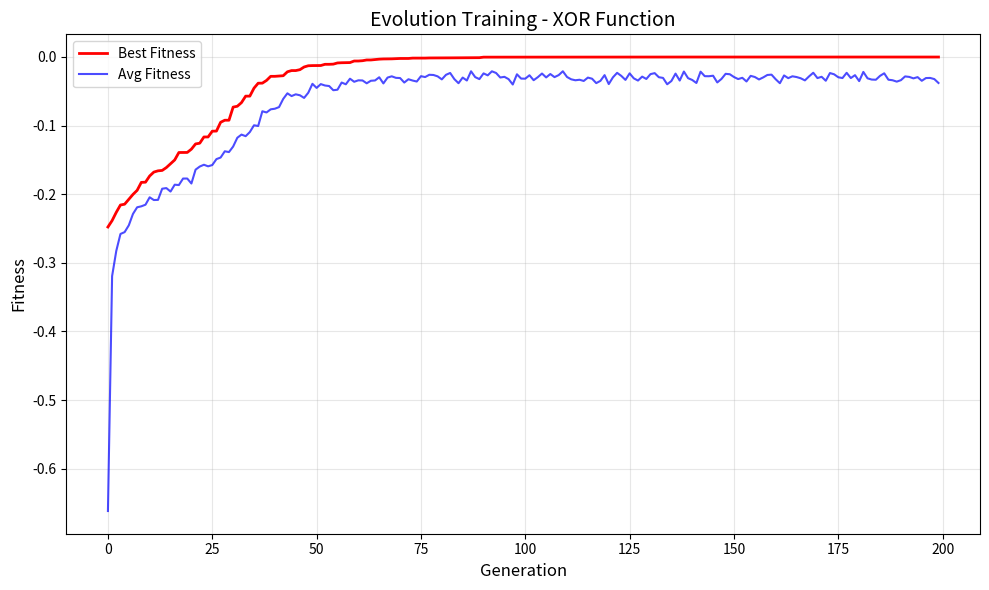
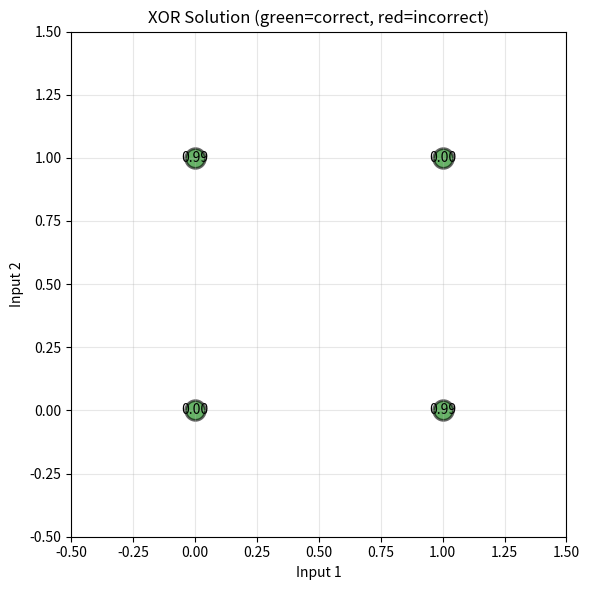

Write Python code to recreate these figures, in order.
#!/usr/bin/env python3
"""
Evolved Neural Networks
Evolution discovering network architectures that solve tasks

No backpropagation - pure evolutionary search through weight space
"""

import numpy as np
import matplotlib.pyplot as plt
import argparse


class NeuralNetwork:
    """Simple feedforward neural network"""

    def __init__(self, layer_sizes):
        """
        layer_sizes: list of layer sizes, e.g. [2, 4, 1] for 2 inputs, 4 hidden, 1 output
        """
        self.layer_sizes = layer_sizes
        self.weights = []
        self.biases = []

        # Initialize random weights
        for i in range(len(layer_sizes) - 1):
            w = np.random.randn(layer_sizes[i], layer_sizes[i+1]) * 0.5
            b = np.random.randn(layer_sizes[i+1]) * 0.5
            self.weights.append(w)
            self.biases.append(b)

    def forward(self, x):
        """Forward pass through network"""
        activation = x
        for w, b in zip(self.weights, self.biases):
            activation = np.tanh(activation @ w + b)
        return activation

    def get_flat_weights(self):
        """Get all weights as a flat vector"""
        flat = []
        for w in self.weights:
            flat.extend(w.flatten())
        for b in self.biases:
            flat.extend(b.flatten())
        return np.array(flat)

    def set_flat_weights(self, flat_weights):
        """Set weights from flat vector"""
        idx = 0
        for i in range(len(self.weights)):
            w_size = self.weights[i].size
            self.weights[i] = flat_weights[idx:idx+w_size].reshape(self.weights[i].shape)
            idx += w_size

        for i in range(len(self.biases)):
            b_size = self.biases[i].size
            self.biases[i] = flat_weights[idx:idx+b_size].reshape(self.biases[i].shape)
            idx += b_size

    def mutate(self, mutation_rate=0.1, mutation_strength=0.2):
        """Create a mutated copy"""
        child = NeuralNetwork(self.layer_sizes)
        child_weights = self.get_flat_weights().copy()

        # Mutate
        mask = np.random.random(len(child_weights)) < mutation_rate
        child_weights[mask] += np.random.normal(0, mutation_strength, mask.sum())

        child.set_flat_weights(child_weights)
        return child


class Task:
    """Base class for tasks networks need to solve"""

    def evaluate(self, network):
        """Return fitness score (higher is better)"""
        raise NotImplementedError


class XORTask(Task):
    """Learn XOR function"""

    def __init__(self):
        self.inputs = np.array([
            [0, 0],
            [0, 1],
            [1, 0],
            [1, 1]
        ])
        self.targets = np.array([0, 1, 1, 0])

    def evaluate(self, network):
        """Mean squared error (negated for maximization)"""
        predictions = []
        for x in self.inputs:
            pred = network.forward(x)[0]
            predictions.append(pred)

        predictions = np.array(predictions)
        mse = np.mean((predictions - self.targets) ** 2)

        # Return negative MSE (we maximize fitness)
        return -mse


class SineWaveTask(Task):
    """Learn to approximate sine wave"""

    def __init__(self):
        self.x_samples = np.linspace(-np.pi, np.pi, 20)
        self.y_targets = np.sin(self.x_samples)

    def evaluate(self, network):
        """How well does network approximate sine?"""
        predictions = []
        for x in self.x_samples:
            pred = network.forward(np.array([x]))[0]
            predictions.append(pred)

        predictions = np.array(predictions)
        mse = np.mean((predictions - self.y_targets) ** 2)
        return -mse


class ClassificationTask(Task):
    """Learn to classify points in 2D space"""

    def __init__(self):
        # Create spiral dataset
        np.random.seed(42)
        n = 100
        self.inputs = []
        self.targets = []

        for i in range(2):  # Two classes
            r = np.linspace(0.0, 1, n)
            t = np.linspace(i * 4, (i + 1) * 4, n) + np.random.randn(n) * 0.2

            x = r * np.sin(t)
            y = r * np.cos(t)

            self.inputs.extend(zip(x, y))
            self.targets.extend([i] * n)

        self.inputs = np.array(self.inputs)
        self.targets = np.array(self.targets)

    def evaluate(self, network):
        """Classification accuracy"""
        correct = 0
        for x, target in zip(self.inputs, self.targets):
            pred = network.forward(x)[0]
            predicted_class = 1 if pred > 0 else 0
            if predicted_class == target:
                correct += 1

        accuracy = correct / len(self.targets)
        return accuracy


class EvolutionaryTrainer:
    """Train neural networks using evolutionary algorithms"""

    def __init__(self, network_shape, task, population_size=100):
        self.network_shape = network_shape
        self.task = task
        self.population_size = population_size

        # Initialize population
        self.population = [NeuralNetwork(network_shape) for _ in range(population_size)]
        self.generation = 0

        self.best_fitness_history = []
        self.avg_fitness_history = []

    def evaluate_population(self):
        """Evaluate all networks"""
        fitnesses = []
        for network in self.population:
            fitness = self.task.evaluate(network)
            fitnesses.append(fitness)
        return fitnesses

    def evolve_generation(self):
        """Run one generation of evolution"""
        # Evaluate
        fitnesses = self.evaluate_population()

        # Track stats
        self.best_fitness_history.append(max(fitnesses))
        self.avg_fitness_history.append(np.mean(fitnesses))

        # Sort by fitness
        sorted_indices = np.argsort(fitnesses)[::-1]
        sorted_population = [self.population[i] for i in sorted_indices]

        # Selection and reproduction
        new_population = []

        # Elitism - keep top 10%
        elite_count = max(2, self.population_size // 10)
        new_population.extend(sorted_population[:elite_count])

        # Generate rest through mutation
        while len(new_population) < self.population_size:
            # Tournament selection
            tournament_size = 5
            tournament_indices = np.random.choice(len(sorted_population), tournament_size)
            parent = sorted_population[min(tournament_indices)]  # Best in tournament

            # Mutate
            child = parent.mutate(mutation_rate=0.15, mutation_strength=0.3)
            new_population.append(child)

        self.population = new_population
        self.generation += 1

    def train(self, generations=100, verbose=True):
        """Train for multiple generations"""
        for gen in range(generations):
            self.evolve_generation()

            if verbose and gen % 10 == 0:
                print(f"Gen {gen}: Best = {self.best_fitness_history[-1]:.4f}, "
                      f"Avg = {self.avg_fitness_history[-1]:.4f}")

        return self.population[0]  # Return best


def visualize_training(trainer, title="Evolution Training", filename="evolved_nn.png"):
    """Plot training progress"""
    fig, ax = plt.subplots(figsize=(10, 6))

    gens = range(len(trainer.best_fitness_history))
    ax.plot(gens, trainer.best_fitness_history, 'r-', linewidth=2, label='Best Fitness')
    ax.plot(gens, trainer.avg_fitness_history, 'b-', linewidth=1.5, alpha=0.7, label='Avg Fitness')

    ax.set_xlabel('Generation', fontsize=12)
    ax.set_ylabel('Fitness', fontsize=12)
    ax.set_title(title, fontsize=14)
    ax.legend()
    ax.grid(True, alpha=0.3)

    plt.tight_layout()
    plt.savefig(filename, dpi=200)
    print(f"✓ Saved training plot to {filename}")
    plt.close()


def visualize_task_solution(network, task, filename="task_solution.png"):
    """Visualize how well network solved the task"""
    if isinstance(task, XORTask):
        fig, ax = plt.subplots(figsize=(6, 6))

        # Plot predictions
        for i, (inp, target) in enumerate(zip(task.inputs, task.targets)):
            pred = network.forward(inp)[0]
            color = 'green' if abs(pred - target) < 0.5 else 'red'
            ax.scatter(inp[0], inp[1], s=200, c=color, alpha=0.6, edgecolors='black', linewidth=2)
            ax.text(inp[0], inp[1], f'{pred:.2f}', ha='center', va='center')

        ax.set_xlim(-0.5, 1.5)
        ax.set_ylim(-0.5, 1.5)
        ax.set_xlabel('Input 1')
        ax.set_ylabel('Input 2')
        ax.set_title('XOR Solution (green=correct, red=incorrect)')
        ax.grid(True, alpha=0.3)

    elif isinstance(task, SineWaveTask):
        fig, ax = plt.subplots(figsize=(10, 6))

        # True sine
        x_fine = np.linspace(-np.pi, np.pi, 100)
        y_true = np.sin(x_fine)
        ax.plot(x_fine, y_true, 'b-', linewidth=2, label='True Sine', alpha=0.7)

        # Network predictions
        y_pred = [network.forward(np.array([x]))[0] for x in x_fine]
        ax.plot(x_fine, y_pred, 'r--', linewidth=2, label='Network Output')

        # Sample points
        ax.scatter(task.x_samples, task.y_targets, c='blue', s=50, zorder=5)

        ax.set_xlabel('x')
        ax.set_ylabel('y')
        ax.set_title('Sine Wave Approximation')
        ax.legend()
        ax.grid(True, alpha=0.3)

    elif isinstance(task, ClassificationTask):
        fig, ax = plt.subplots(figsize=(10, 10))

        # Decision boundary
        x_min, x_max = task.inputs[:, 0].min() - 0.5, task.inputs[:, 0].max() + 0.5
        y_min, y_max = task.inputs[:, 1].min() - 0.5, task.inputs[:, 1].max() + 0.5

        xx, yy = np.meshgrid(np.linspace(x_min, x_max, 100),
                             np.linspace(y_min, y_max, 100))

        Z = []
        for x_pt, y_pt in zip(xx.ravel(), yy.ravel()):
            pred = network.forward(np.array([x_pt, y_pt]))[0]
            Z.append(pred)

        Z = np.array(Z).reshape(xx.shape)
        ax.contourf(xx, yy, Z, levels=20, cmap='RdBu', alpha=0.6)

        # Plot actual data
        colors = ['red', 'blue']
        for i in [0, 1]:
            mask = task.targets == i
            ax.scatter(task.inputs[mask, 0], task.inputs[mask, 1],
                      c=colors[i], s=30, edgecolors='black', linewidth=0.5, alpha=0.8)

        ax.set_xlabel('x')
        ax.set_ylabel('y')
        ax.set_title('Classification Decision Boundary')

    plt.tight_layout()
    plt.savefig(filename, dpi=200)
    print(f"✓ Saved solution visualization to {filename}")
    plt.close()


def main():
    parser = argparse.ArgumentParser(description='Evolve neural networks')
    parser.add_argument('--task', type=str, default='xor',
                       choices=['xor', 'sine', 'classify'],
                       help='Task to solve')
    parser.add_argument('--generations', type=int, default=200,
                       help='Generations to train')
    parser.add_argument('--population', type=int, default=100,
                       help='Population size')

    args = parser.parse_args()

    print("🧬🧠 Evolved Neural Networks")
    print("   Evolution discovering network weights")
    print("   No backpropagation - pure evolutionary search\n")

    # Create task
    if args.task == 'xor':
        task = XORTask()
        network_shape = [2, 4, 1]
        task_name = "XOR Function"
    elif args.task == 'sine':
        task = SineWaveTask()
        network_shape = [1, 8, 1]
        task_name = "Sine Wave Approximation"
    else:  # classify
        task = ClassificationTask()
        network_shape = [2, 8, 8, 1]
        task_name = "Spiral Classification"

    print(f"Task: {task_name}")
    print(f"Network architecture: {network_shape}")
    print(f"Population: {args.population}, Generations: {args.generations}\n")

    # Train
    trainer = EvolutionaryTrainer(network_shape, task, population_size=args.population)
    best_network = trainer.train(generations=args.generations, verbose=True)

    # Visualize
    print()
    visualize_training(trainer, title=f"Evolution Training - {task_name}",
                      filename=f"evolved_nn_{args.task}.png")

    visualize_task_solution(best_network, task,
                           filename=f"evolved_solution_{args.task}.png")

    # Final evaluation
    final_fitness = task.evaluate(best_network)
    print(f"\nFinal best fitness: {final_fitness:.4f}")

    print("\n" + "=" * 70)
    print("EVOLVED NEURAL NETWORK")
    print("=" * 70)
    print("This demonstrates:")
    print("  • Evolution discovering network weights")
    print("  • No gradient descent - pure selection and mutation")
    print("  • Networks learning from evolutionary pressure")
    print("=" * 70)


if __name__ == "__main__":
    main()
